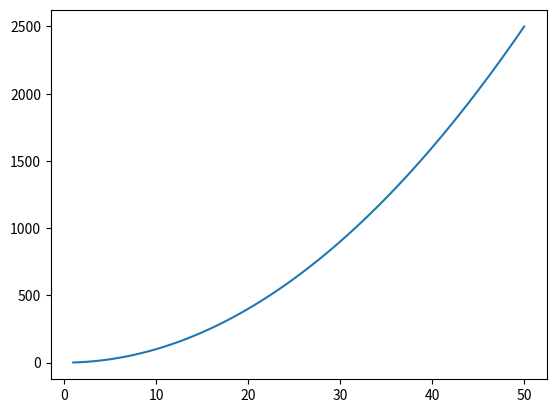

The script that saved this image:
import math

"""
imprimir las variables pi y euler,
ejecutar al menos una funcion de ese modulo
"""

print("pi => ", math.pi)
print("euler => ", math.e)
print("seno(3.14/2) => ", math.sin(math.pi/2))


import random

"""
imprimir 10 numeros aleatorios. opciones: flotante del 0 al 1
imprimir 10 numero aleatorio. opciones: 1,2,3,4,5
imprimir 10 caracter aleatorio. opciones: "a", "b", "c"
"""
print("numero aleatorio [0,1)")
for i in range(10):
    numeroAleatorio = random.random()
    print(numeroAleatorio)


print("numero aleatorio [1,2,3,4,5]")
for i in range(10):
    numeroAleatorio = random.choice([1,2,3,4,5])
    print(numeroAleatorio)

print("caracter aleatorio a,b,c")
for i in range(10):
    caracterAleatorio = random.choice(["a", "b", "c"])
    print(caracterAleatorio)


import tqdm

"""
Ejecutar un for con una barra de progreso
"""
#revisar tqdm.trange()
for i in tqdm.tqdm(range(1000000)):
    10 * 5
print("proceso Terminado")


import calendar

"""
Imprimir un calendario
"""

print(calendar.calendar(2022))


import numpy  #pip install numpy
import matplotlib.pyplot as plt #pip install matplotlib

"""
Utilizar la estructura basica de numpy: un arreglo
luego graficar usando matplotlib la funcion x**2 + 1
"""

arreglo1 = numpy.array([1,2,3,4,5])
arreglo2 = numpy.linspace(1, 50, 100)
arreglo3 = arreglo2 ** 2

plt.figure()
plt.plot(arreglo2, arreglo3)
plt.show()
